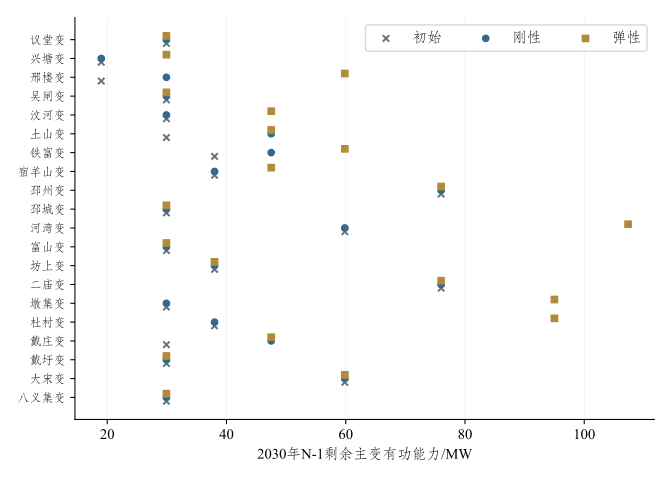

The table this chart was drawn from, first rows:
站名, 初始, 刚性, 弹性
八义集变, 29.92, 29.92, 29.92
大宋变, 59.85, 59.85, 59.85
戴圩变, 29.92, 29.92, 29.92
戴庄变, 29.92, 47.5, 47.5
杜村变, 38.0, 38.0, 95.0
墩集变, 29.92, 29.92, 95.0
二庙变, 76.0, 76.0, 76.0
坊上变, 38.0, 38.0, 38.0
富山变, 29.92, 29.92, 29.92
河湾变, 59.85, 59.85, 107.3
邳城变, 29.92, 29.92, 29.92
邳州变, 76.0, 76.0, 76.0
宿羊山变, 38.0, 38.0, 47.5
铁富变, 38.0, 47.5, 59.85
土山变, 29.92, 47.5, 47.5
汶河变, 29.92, 29.92, 47.5
吴闸变, 29.92, 29.92, 29.92
邢楼变, 19.0, 29.92, 59.85
兴塘变, 19.0, 19.0, 29.92
议堂变, 29.92, 29.92, 29.92
